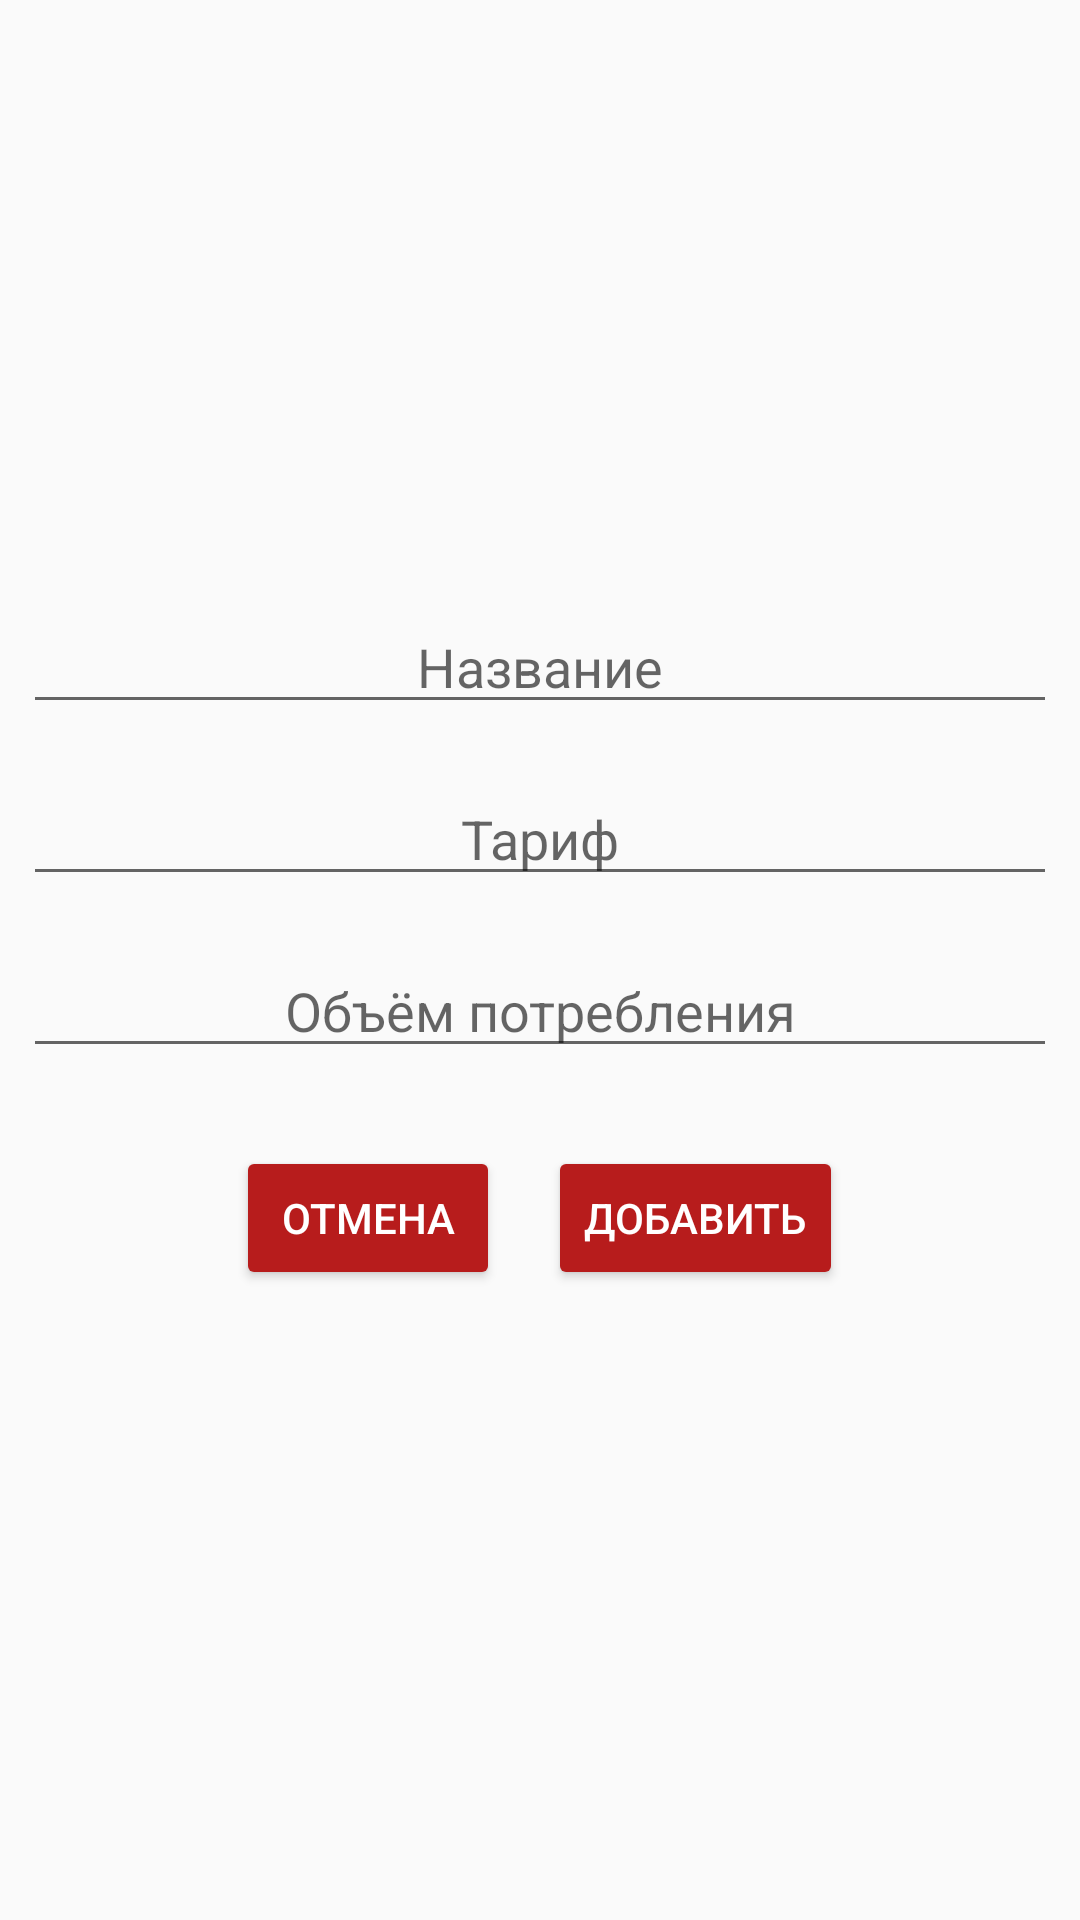

Here is an Android app screen rendered from its layout file. Give the layout XML and the strings, colors and styles it references.
<!-- AndroidManifest.xml: application theme AppTheme -->
<!-- res/layout/dialog_add_service.xml -->
<?xml version="1.0" encoding="utf-8"?>
<LinearLayout xmlns:android="http://schemas.android.com/apk/res/android"
    android:layout_width="match_parent"
    android:layout_height="match_parent"
    android:gravity="center"
    android:orientation="vertical"
    android:padding="@dimen/triple_base_grid_size">

    <EditText
        android:id="@+id/add_name_service"
        style="@style/Widget.AppCompat.EditText"
        android:layout_width="match_parent"
        android:layout_height="wrap_content"
        android:layout_margin="@dimen/base_grid_size"
        android:gravity="center"
        android:hint="@string/name_service_hint"
        android:maxLength="30" />

    <EditText
        android:id="@+id/add_rate_service"
        style="@style/Widget.AppCompat.EditText"
        android:layout_width="match_parent"
        android:layout_height="wrap_content"
        android:layout_margin="@dimen/base_grid_size"
        android:layout_marginBottom="10dp"
        android:gravity="center"
        android:hint="@string/rate_service_hint"
        android:inputType="number|phone"
        android:maxLength="10" />

    <EditText
        android:id="@+id/add_amt_service"
        style="@style/Widget.AppCompat.EditText"
        android:layout_width="match_parent"
        android:layout_height="wrap_content"
        android:layout_margin="@dimen/base_grid_size"
        android:layout_marginBottom="10dp"
        android:gravity="center"
        android:hint="@string/amt_service_hint"
        android:inputType="number|phone"
        android:maxLength="10" />

    <LinearLayout
        android:layout_width="wrap_content"
        android:layout_height="wrap_content"
        android:layout_marginTop="10dp"
        android:layout_marginBottom="10dp"
        android:gravity="center"
        android:orientation="horizontal">

        <Button
            android:id="@+id/cancelAddButton"
            style="@style/Widget.AppCompat.Button.Colored"
            android:layout_width="wrap_content"
            android:layout_height="wrap_content"
            android:layout_margin="@dimen/base_grid_size"
            android:text="@string/cancel_service_button" />

        <Button
            android:id="@+id/confirmAddButton"
            style="@style/Widget.AppCompat.Button.Colored"
            android:layout_width="wrap_content"
            android:layout_height="wrap_content"
            android:layout_margin="@dimen/base_grid_size"
            android:text="@string/confirm_add_service_button" />

    </LinearLayout>

</LinearLayout>
<!-- resources referenced by this layout -->
<resources>
  <dimen name="base_grid_size">8dp</dimen>
  <string name="amt_service_hint">Объём потребления</string>
  <string name="cancel_service_button">Отмена</string>
  <string name="confirm_add_service_button">Добавить</string>
  <string name="name_service_hint">Название</string>
  <string name="rate_service_hint">Тариф</string>
  <style name="AppTheme" parent="Theme.AppCompat.Light.NoActionBar">
          
          <item name="colorPrimary">@color/colorPrimary</item>
          <item name="colorPrimaryDark">@color/colorPrimaryDark</item>
          <item name="colorAccent">@color/colorPrimary</item>
      </style>
  <color name="colorPrimary">#B71C1C</color>
  <color name="colorPrimaryDark">#7f0000</color>
</resources>
